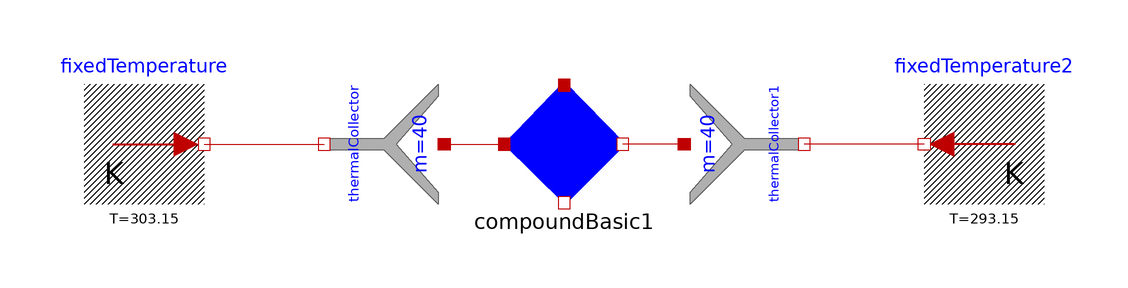

The component connection diagram of the Modelica model below, drawn from its own Placement and Line annotations.

model exampleCompoundBasicNoThermal
  compoundBasicNoThermal compoundBasic1(
    C=2000,
    G=0.1,
    I=40,
    J=40) annotation (Placement(transformation(extent={{-10,-10},{10,10}})));
  Modelica.Thermal.HeatTransfer.Sources.FixedTemperature fixedTemperature(T=
        303.15)
    annotation (Placement(transformation(extent={{-80,-10},{-60,10}})));
  Modelica.Thermal.HeatTransfer.Components.ThermalCollector thermalCollector(m=
        40) annotation (Placement(transformation(
        extent={{-10,-10},{10,10}},
        rotation=270,
        origin={-30,0})));
  Modelica.Thermal.HeatTransfer.Components.ThermalCollector thermalCollector1(m=
       40) annotation (Placement(transformation(
        extent={{-10,-10},{10,10}},
        rotation=90,
        origin={30,0})));
  Modelica.Thermal.HeatTransfer.Sources.FixedTemperature fixedTemperature2(T=
        293.15) annotation (Placement(transformation(extent={{80,-10},{60,10}})));
equation
  connect(fixedTemperature.port, thermalCollector.port_b) annotation (Line(
      points={{-60,0},{-40,0}},
      color={191,0,0},
      smooth=Smooth.None));
  connect(thermalCollector.port_a, compoundBasic1.port_a1) annotation (Line(
      points={{-20,0},{-10,0}},
      color={191,0,0},
      smooth=Smooth.None));
  connect(thermalCollector1.port_a, compoundBasic1.port_b1) annotation (Line(
      points={{20,1.33227e-15},{20,0},{9.8,0}},
      color={191,0,0},
      smooth=Smooth.None));
  connect(fixedTemperature2.port, thermalCollector1.port_b) annotation (Line(
      points={{60,0},{40,0}},
      color={191,0,0},
      smooth=Smooth.None));
  annotation (Diagram(coordinateSystem(preserveAspectRatio=false, extent={{-100,
            -100},{100,100}}), graphics));
end exampleCompoundBasicNoThermal;